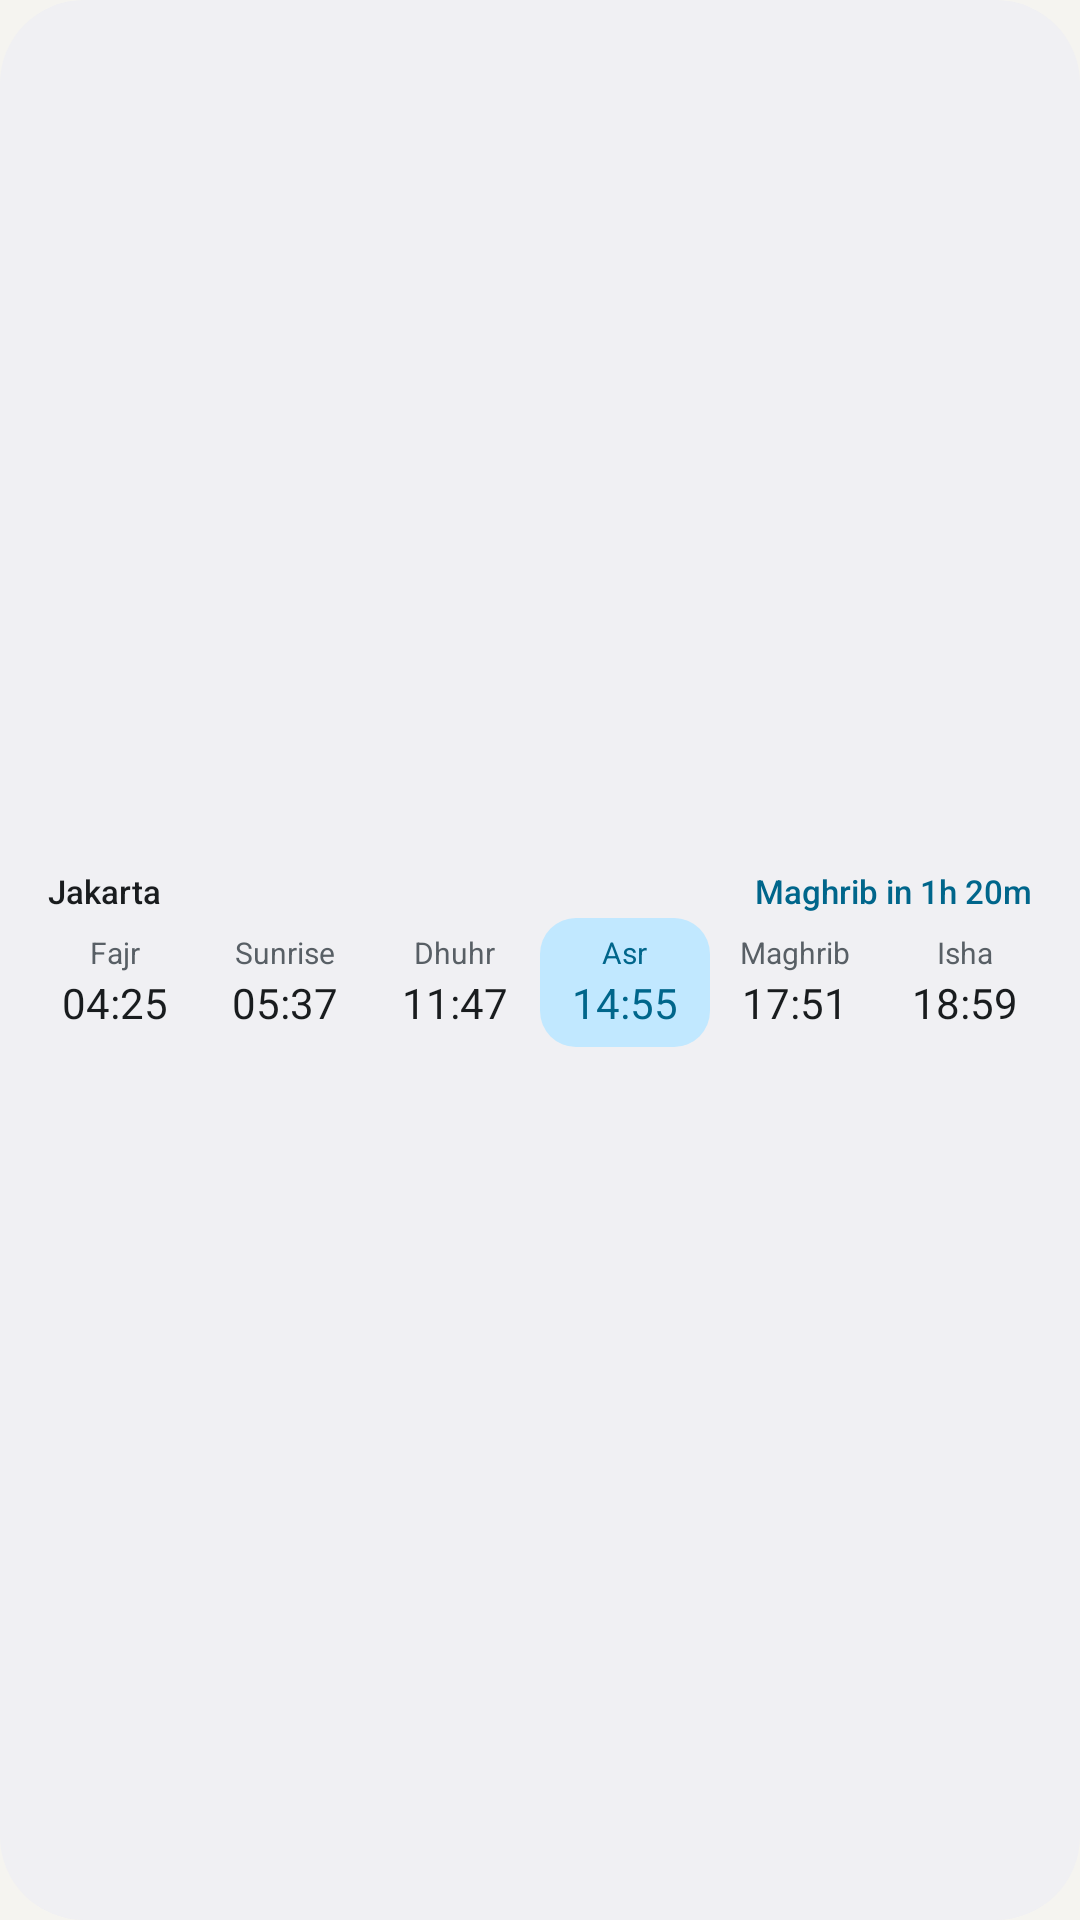

The Android layout XML behind this screen, and the referenced resources:
<!-- AndroidManifest.xml: application theme Theme.WaktuSholat -->
<!-- res/layout/widget_times_preview.xml -->
<?xml version="1.0" encoding="utf-8"?>
<LinearLayout xmlns:android="http://schemas.android.com/apk/res/android"
    xmlns:tools="http://schemas.android.com/tools"
    android:layout_width="match_parent"
    android:layout_height="match_parent"
    android:background="@drawable/widget_bg"
    android:gravity="center_vertical"
    android:orientation="vertical"
    android:paddingStart="@dimen/widget_pad_small"
    android:paddingEnd="@dimen/widget_pad_small"
    android:paddingTop="6dp"
    android:paddingBottom="6dp">

    <LinearLayout
        android:layout_width="match_parent"
        android:layout_height="wrap_content"
        android:layout_marginBottom="2dp"
        android:orientation="horizontal"
        android:paddingStart="6dp"
        android:paddingEnd="6dp">

        <TextView
            style="@style/Widget.Text"
            android:layout_width="0dp"
            android:layout_height="wrap_content"
            android:layout_weight="1"
            android:fontFamily="sans-serif-medium"
            android:text="@string/sample_city"
            android:textSize="@dimen/widget_header" />

        <TextView
            style="@style/Widget.Text"
            android:layout_width="wrap_content"
            android:layout_height="wrap_content"
            android:fontFamily="sans-serif-medium"
            android:text="@string/sample_relative"
            android:textColor="@color/widget_accent"
            android:textSize="@dimen/widget_header" />
    </LinearLayout>

    <LinearLayout
        android:layout_width="match_parent"
        android:layout_height="wrap_content"
        android:baselineAligned="false"
        android:orientation="horizontal">

    <LinearLayout
        android:layout_width="0dp"
        android:layout_height="wrap_content"
        android:layout_weight="1"
        android:gravity="center"
        android:orientation="vertical"
        android:paddingTop="6dp"
        android:paddingBottom="6dp">

        <TextView
            style="@style/Widget.Text.Muted"
            android:layout_width="wrap_content"
            android:layout_height="wrap_content"
            android:text="@string/prayer_fajr"
            android:textSize="@dimen/widget_cell_name" />

        <TextView
            style="@style/Widget.Text.Time"
            android:layout_width="wrap_content"
            android:layout_height="wrap_content"
            android:layout_marginTop="3dp"
            android:text="04:25"
            android:textSize="@dimen/widget_cell_time"
            tools:ignore="HardcodedText" />
    </LinearLayout>

    <LinearLayout
        android:layout_width="0dp"
        android:layout_height="wrap_content"
        android:layout_weight="1"
        android:gravity="center"
        android:orientation="vertical"
        android:paddingTop="6dp"
        android:paddingBottom="6dp">

        <TextView
            style="@style/Widget.Text.Muted"
            android:layout_width="wrap_content"
            android:layout_height="wrap_content"
            android:text="@string/prayer_sunrise"
            android:textSize="@dimen/widget_cell_name" />

        <TextView
            style="@style/Widget.Text.Time"
            android:layout_width="wrap_content"
            android:layout_height="wrap_content"
            android:layout_marginTop="3dp"
            android:text="05:37"
            android:textSize="@dimen/widget_cell_time"
            tools:ignore="HardcodedText" />
    </LinearLayout>

    <LinearLayout
        android:layout_width="0dp"
        android:layout_height="wrap_content"
        android:layout_weight="1"
        android:gravity="center"
        android:orientation="vertical"
        android:paddingTop="6dp"
        android:paddingBottom="6dp">

        <TextView
            style="@style/Widget.Text.Muted"
            android:layout_width="wrap_content"
            android:layout_height="wrap_content"
            android:text="@string/prayer_dhuhr"
            android:textSize="@dimen/widget_cell_name" />

        <TextView
            style="@style/Widget.Text.Time"
            android:layout_width="wrap_content"
            android:layout_height="wrap_content"
            android:layout_marginTop="3dp"
            android:text="11:47"
            android:textSize="@dimen/widget_cell_time"
            tools:ignore="HardcodedText" />
    </LinearLayout>

    <LinearLayout
        android:layout_width="0dp"
        android:layout_height="wrap_content"
        android:layout_weight="1"
        android:background="@drawable/widget_cell_active"
        android:gravity="center"
        android:orientation="vertical"
        android:paddingTop="6dp"
        android:paddingBottom="6dp">

        <TextView
            style="@style/Widget.Text"
            android:layout_width="wrap_content"
            android:layout_height="wrap_content"
            android:text="@string/prayer_asr"
            android:textColor="@color/widget_accent"
            android:textSize="@dimen/widget_cell_name" />

        <TextView
            style="@style/Widget.Text.Time"
            android:layout_width="wrap_content"
            android:layout_height="wrap_content"
            android:layout_marginTop="3dp"
            android:text="14:55"
            android:textColor="@color/widget_accent"
            android:textSize="@dimen/widget_cell_time"
            tools:ignore="HardcodedText" />
    </LinearLayout>

    <LinearLayout
        android:layout_width="0dp"
        android:layout_height="wrap_content"
        android:layout_weight="1"
        android:gravity="center"
        android:orientation="vertical"
        android:paddingTop="6dp"
        android:paddingBottom="6dp">

        <TextView
            style="@style/Widget.Text.Muted"
            android:layout_width="wrap_content"
            android:layout_height="wrap_content"
            android:text="@string/prayer_maghrib"
            android:textSize="@dimen/widget_cell_name" />

        <TextView
            style="@style/Widget.Text.Time"
            android:layout_width="wrap_content"
            android:layout_height="wrap_content"
            android:layout_marginTop="3dp"
            android:text="17:51"
            android:textSize="@dimen/widget_cell_time"
            tools:ignore="HardcodedText" />
    </LinearLayout>

    <LinearLayout
        android:layout_width="0dp"
        android:layout_height="wrap_content"
        android:layout_weight="1"
        android:gravity="center"
        android:orientation="vertical"
        android:paddingTop="6dp"
        android:paddingBottom="6dp">

        <TextView
            style="@style/Widget.Text.Muted"
            android:layout_width="wrap_content"
            android:layout_height="wrap_content"
            android:text="@string/prayer_isha"
            android:textSize="@dimen/widget_cell_name" />

        <TextView
            style="@style/Widget.Text.Time"
            android:layout_width="wrap_content"
            android:layout_height="wrap_content"
            android:layout_marginTop="3dp"
            android:text="18:59"
            android:textSize="@dimen/widget_cell_time"
            tools:ignore="HardcodedText" />
    </LinearLayout>
</LinearLayout>
</LinearLayout>
<!-- resources referenced by this layout -->
<resources>
  <color name="widget_accent">#0E6B4E</color>
  <dimen name="widget_cell_name">10sp</dimen>
  <dimen name="widget_cell_time">14sp</dimen>
  <dimen name="widget_header">11sp</dimen>
  <dimen name="widget_pad_small">10dp</dimen>
  <!-- drawable widget_bg (drawable) -->
  <?xml version="1.0" encoding="utf-8"?>
  <shape xmlns:android="http://schemas.android.com/apk/res/android" android:shape="rectangle">
      <solid android:color="@color/widget_bg" />
      <corners android:radius="@dimen/radius_widget" />
  </shape>
  <!-- drawable widget_cell_active (drawable) -->
  <?xml version="1.0" encoding="utf-8"?>
  <shape xmlns:android="http://schemas.android.com/apk/res/android" android:shape="rectangle">
      <solid android:color="@color/widget_accent_soft" />
      <corners android:radius="12dp" />
  </shape>
  <string name="prayer_asr">Asr</string>
  <string name="prayer_dhuhr">Dhuhr</string>
  <string name="prayer_fajr">Fajr</string>
  <string name="prayer_isha">Isha</string>
  <string name="prayer_maghrib">Maghrib</string>
  <string name="prayer_sunrise">Sunrise</string>
  <string name="sample_city" translatable="false">Jakarta</string>
  <string name="sample_relative">Maghrib in 1h 20m</string>
  <style name="Widget.Text" parent="">
          <item name="android:textColor">@color/widget_text</item>
          <item name="android:fontFamily">sans-serif</item>
          <item name="android:includeFontPadding">false</item>
          <item name="android:maxLines">1</item>
          <item name="android:ellipsize">end</item>
      </style>
  <style name="Widget.Text.Muted">
          <item name="android:textColor">@color/widget_text_muted</item>
      </style>
  <style name="Widget.Text.Time">
          <item name="android:fontFeatureSettings">tnum</item>
      </style>
  <style name="Theme.WaktuSholat" parent="Base.Theme.WaktuSholat" />
  <color name="widget_bg">#FFFFFF</color>
  <dimen name="radius_widget">24dp</dimen>
  <color name="widget_accent_soft">#E2EFE8</color>
  <color name="widget_text">#191C1A</color>
  <color name="widget_text_muted">#6A6F6B</color>
  <style name="Platform.WaktuSholat" parent="android:Theme.Material.Light.NoActionBar" />
  <color name="background">#F5F4F0</color>
  <color name="brand">#0E6B4E</color>
  <color name="outline">#E3E0D8</color>
  <color name="text_primary">#191C1A</color>
  <color name="text_secondary">#5B605C</color>
  <color name="text_tertiary">#6F746F</color>
  <color name="brand_soft">#E2EFE8</color>
  <style name="Dialog.WaktuSholat" parent="Platform.Dialog">
          <item name="android:colorAccent">@color/brand</item>
          <item name="android:colorBackground">@color/surface</item>
          <item name="android:textColorPrimary">@color/text_primary</item>
          <item name="android:textColorSecondary">@color/text_secondary</item>
          <item name="android:windowBackground">@drawable/dialog_background</item>
      </style>
  <style name="Platform.Dialog" parent="android:Theme.Material.Light.Dialog.Alert" />
  <color name="surface">#FFFFFF</color>
  <!-- drawable dialog_background (drawable) -->
  <?xml version="1.0" encoding="utf-8"?>
  <inset xmlns:android="http://schemas.android.com/apk/res/android" android:inset="24dp">
      <shape android:shape="rectangle">
          <solid android:color="@color/surface" />
          <corners android:radius="@dimen/radius_card" />
      </shape>
  </inset>
  <dimen name="radius_card">20dp</dimen>
</resources>
